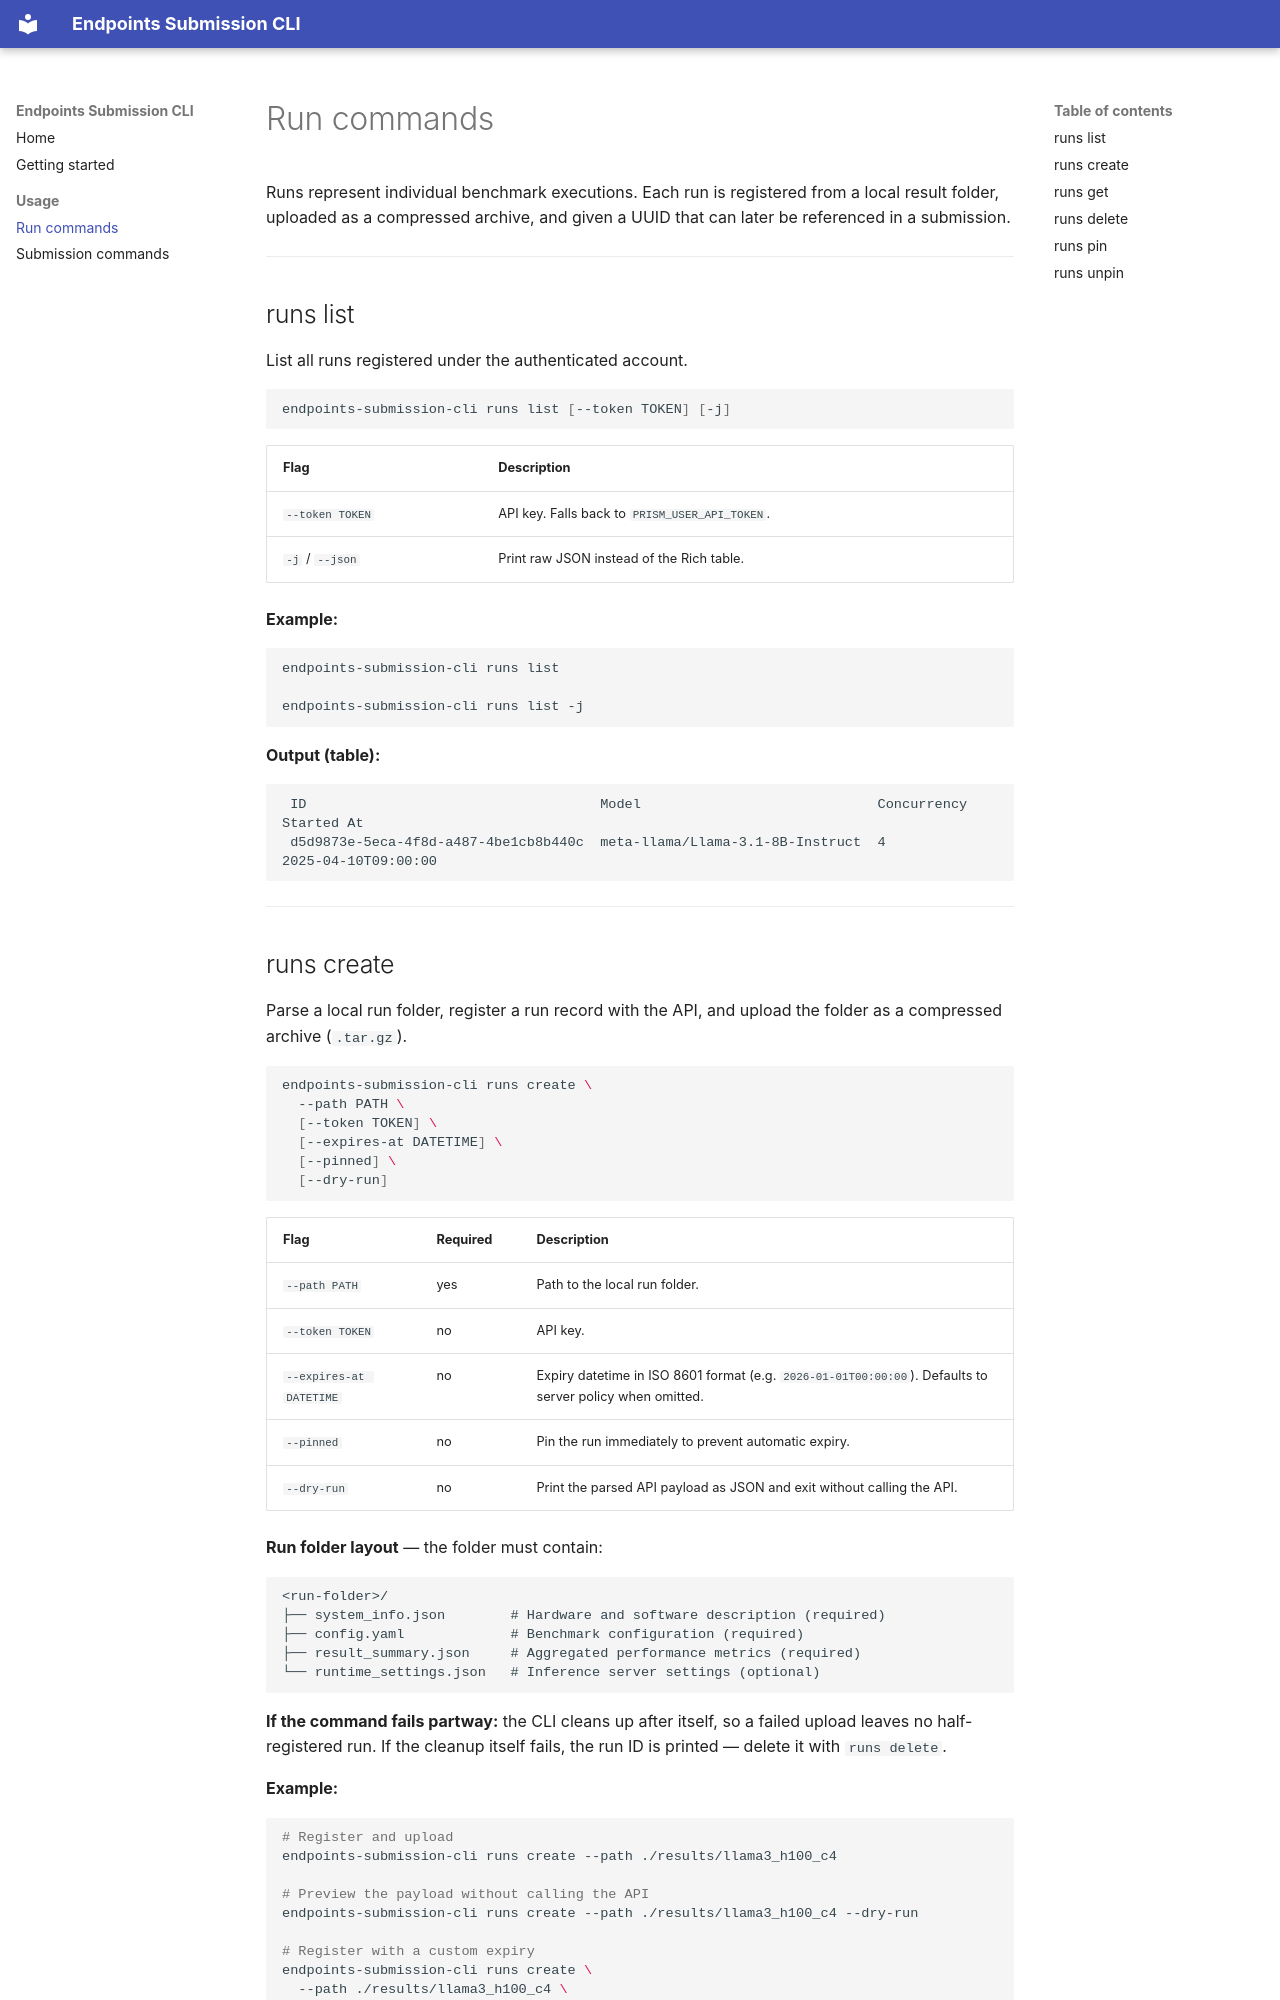

repository: anandhu-eng/endpoints-submission-cli · page: endpoints-cli/usage/runs/index.html · generator: mkdocs

# Run commands

Runs represent individual benchmark executions. Each run is registered from a local result folder, uploaded as a compressed archive, and given a UUID that can later be referenced in a submission.

---

## runs list

List all runs registered under the authenticated account.

```bash
endpoints-submission-cli runs list [--token TOKEN] [-j]
```

| Flag | Description |
|---|---|
| `--token TOKEN` | API key. Falls back to `PRISM_USER_API_TOKEN`. |
| `-j` / `--json` | Print raw JSON instead of the Rich table. |

**Example:**

```bash
endpoints-submission-cli runs list

endpoints-submission-cli runs list -j
```

**Output (table):**

```
 ID                                    Model                             Concurrency  Started At
 d5d9873e-5eca-4f8d-a487-4be1cb8b440c  meta-llama/Llama-3.1-8B-Instruct  4            2025-04-10T09:00:00
```

---
